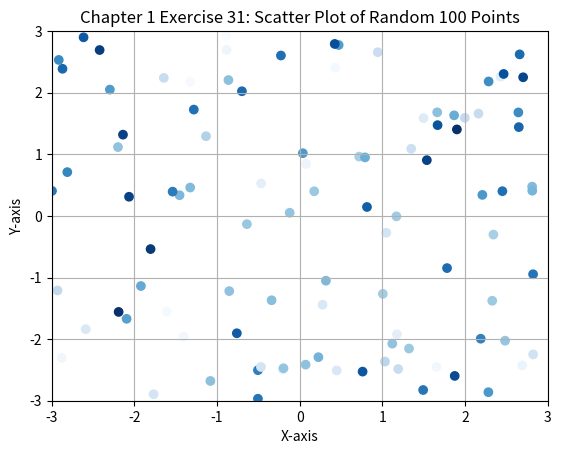

Write Python code to recreate this figure.
"""
Chapter1 31.    100個の点を透明度のある点として表示せよ.
                各点の座標は前の問題と同様にランダムで生成
                色は0から1までの値でランダムに設定
"""

import numpy as np
import matplotlib.pyplot as plt

# 100個の点を-3から3までの一様分布でランダムに生成
x = np.random.uniform(-3, 3, 100)
y = np.random.uniform(-3, 3, 100)
value_color = np.random.random(100)

# 散布図として図示
plt.scatter(x, y, c=value_color, cmap='Blues', marker='o')
plt.title('Chapter 1 Exercise 31: Scatter Plot of Random 100 Points')
plt.xlabel('X-axis')
plt.ylabel('Y-axis')
plt.xlim(-3, 3)
plt.ylim(-3, 3)
plt.grid()
print("散布図を表示します...")
plt.show()
print("散布図ウィンドウを閉じました．")